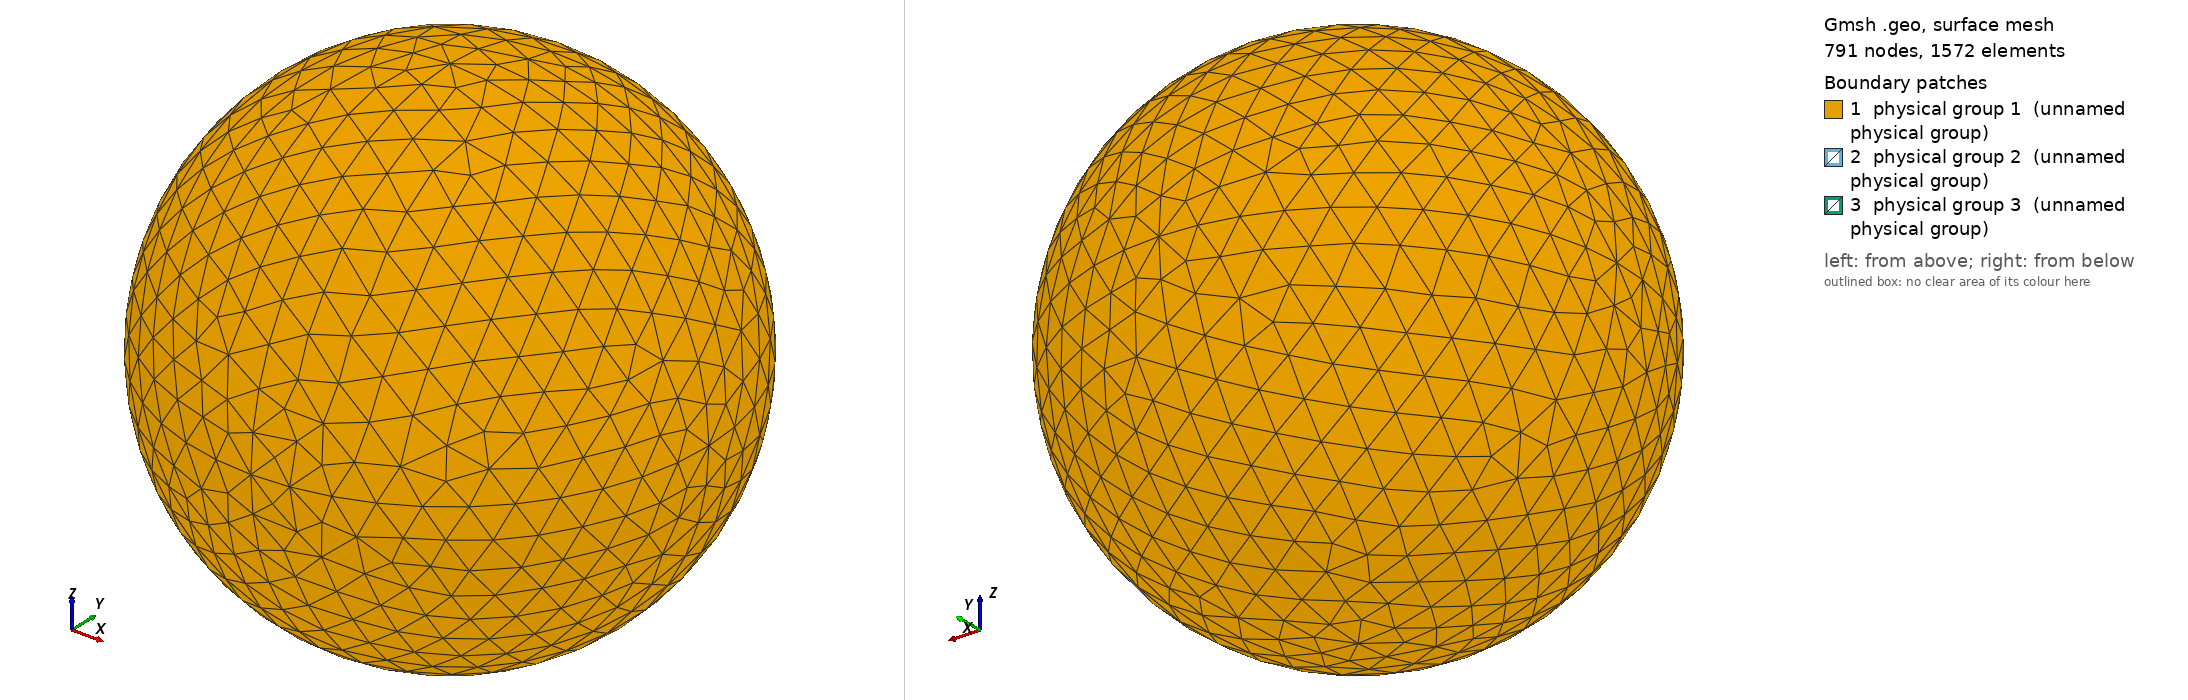

Gmsh geometry script, surface-meshed: 791 nodes, 1572 surface elements. Boundary patches (legend numbers): 1 physical group 1 (unnamed physical group), 2 physical group 2 (unnamed physical group), 3 physical group 3 (unnamed physical group). Left view from above one corner, right view from below the opposite corner. Legend entries are the model's physical surfaces. The drawing asked Gmsh for element sizes between 1% and 20% of the model's largest extent; the script's own settings can give other sizes.

=== sphere_0.20R_500.00K.geo (drawn) ===
// I usually do steps 1-2 in a text editor, steps 3-11 in the Gmsh GUI.

// STEP 1: SET VARIABLES

debye = 0.004880;
r = 0.20*debye;
R = r+10*debye;  // Outer radius
Res = 1.5*debye; // Resolution on outer boundary
res = r/5;       // Resolution on inner boundary

// STEP 2: PLACE POINTS (0D ENTITIES)

// Center
Point(1) = {0, 0, 0, Res};

// Outer boundary
Point(2) = {R, 0, 0, Res};
Point(3) = {0, R, 0, Res};
Point(4) = {0, 0, R, Res};
Point(5) = {-R, 0, 0, Res};
Point(6) = {0, -R, 0, Res};
Point(7) = {0, 0, -R, Res};

// Inner boundary
Point(8) = {r, 0, 0, res};
Point(9) = {0, r, 0, res};
Point(10) = {0, 0, r, res};
Point(11) = {-r, 0, 0, res};
Point(12) = {0, -r, 0, res};
Point(13) = {0, 0, -r, res};

// STEP 3: CONNECT POINTS TO LINES AND ARCS (1D ENTITIES)

Circle(1) = {5, 1, 4};
Circle(2) = {4, 1, 2};
Circle(3) = {2, 1, 7};
Circle(4) = {7, 1, 5};
Circle(5) = {4, 1, 3};
Circle(6) = {3, 1, 7};
Circle(7) = {7, 1, 6};
Circle(8) = {6, 1, 4};
Circle(9) = {5, 1, 3};
Circle(10) = {3, 1, 2};
Circle(11) = {2, 1, 6};
Circle(12) = {6, 1, 5};
Circle(13) = {11, 1, 10};
Circle(14) = {10, 1, 8};
Circle(15) = {8, 1, 13};
Circle(16) = {13, 1, 11};
Circle(17) = {11, 1, 9};
Circle(18) = {9, 1, 8};
Circle(19) = {8, 1, 12};
Circle(20) = {12, 1, 11};
Circle(21) = {10, 1, 9};
Circle(22) = {9, 1, 13};
Circle(23) = {13, 1, 12};
Circle(24) = {12, 1, 10};

// STEP 4: FILL PLANE AND CURVED SURFACES (2D ENTITIES) BETWEEN LINES AND ARCS

Line Loop(1) = {9, -5, -1};
Surface(1) = {1};
Line Loop(2) = {5, 10, -2};
Surface(2) = {2};
Line Loop(3) = {10, 3, -6};
Surface(3) = {3};
Line Loop(4) = {4, 9, 6};
Surface(4) = {4};
Line Loop(5) = {12, 1, -8};
Surface(5) = {5};
Line Loop(6) = {8, 2, 11};
Surface(6) = {6};
Line Loop(7) = {11, -7, -3};
Surface(7) = {7};
Line Loop(8) = {7, 12, -4};
Surface(8) = {8};
Line Loop(9) = {21, 18, -14};
Surface(9) = {9};
Line Loop(10) = {18, 15, -22};
Surface(10) = {10};
Line Loop(11) = {22, 16, 17};
Surface(11) = {11};
Line Loop(12) = {17, -21, -13};
Surface(12) = {12};
Line Loop(13) = {24, 14, 19};
Surface(13) = {13};
Line Loop(14) = {19, -23, -15};
Surface(14) = {14};
Line Loop(15) = {16, -20, -23};
Surface(15) = {15};
Line Loop(16) = {20, 13, -24};
Surface(16) = {16};

// STEP 5: FILL VOLUME (3D ENTITY) BETWEEN SURFACES

Surface Loop(1) = {2, 1, 4, 8, 7, 6, 5, 3};
Surface Loop(2) = {9, 12, 11, 10, 14, 13, 16, 15};
Volume(1) = {1, 2};

// STEP 6: CREATE PHYSICAL GROUPS OF SURFACES

// Outer surface
Physical Surface(1) = {1, 2, 3, 4, 5, 7, 8, 6};

// Top segment of inner surface
Physical Surface(2) = {9, 12, 11, 10};

// Bottom segment of inner surface
Physical Surface(3) = {13, 14, 15, 16};

// STEP 7: CREATE A PHYSICAL GROUP FOR THE VOLUME

Physical Volume(4) = {1};

// STEP 8: GENERATE 2D AND 3D MESH

// Make sure both checkboxes starting with "Optimize quality of tetrahedra..."
// is activated in Tools -> Options -> Mesh -> Advanced -> Optimize with
// NetGen... is activated

// STEP 10: INSPECT QUALITY

// Tools -> Statistics -> Mesh

// Number of tetrahedra indicate computational cost of Poisson solver.

// Thin/sliver cells lead to less accurate solutions and slower convergence.
// Gmsh reports the quality factor Gamma, which indicate how regular the cells
// are. A cell with Gamma=1 is perfectly equilateral, whereas a cell with
// Gamma=0 is degenerate and will break the simulation (other tools may use
// other definitions of the quality factor). Click Update to compute the Gamma
// value for all cells. The range and average will be shown in the text box,
// and a X-Y plot of the distribution can be shown. The higher the average, the
// better. If Gamma is practically zero (1e-15) it indicates an error in the
// geometry, for instance duplicate points. For simple geometries the minimum
// Gamma is usually above 0.3, but for more difficult geometries it can be less
// than 0.05. This makes the simulation more difficult, and at some point Gamma
// may be so small the simulation breaks. NetGen optimization is important for
// good quality tetrahedra.

// STEP 11: SAVE MESH TO *.msh

// STEP 12: CONVERT MESH TO *.topo FOR USE WITH PTETRA

// 1. Place a symlink to msh2topo in the Geometry folder
// 2. Copy msh2topo.dat to the Geometry folder
// 3. Enter the filename of the msh-file in msh2topo.dat
// 4. Run msh2topo.dat
// 5. Rename msh2topo.out to *.topo
